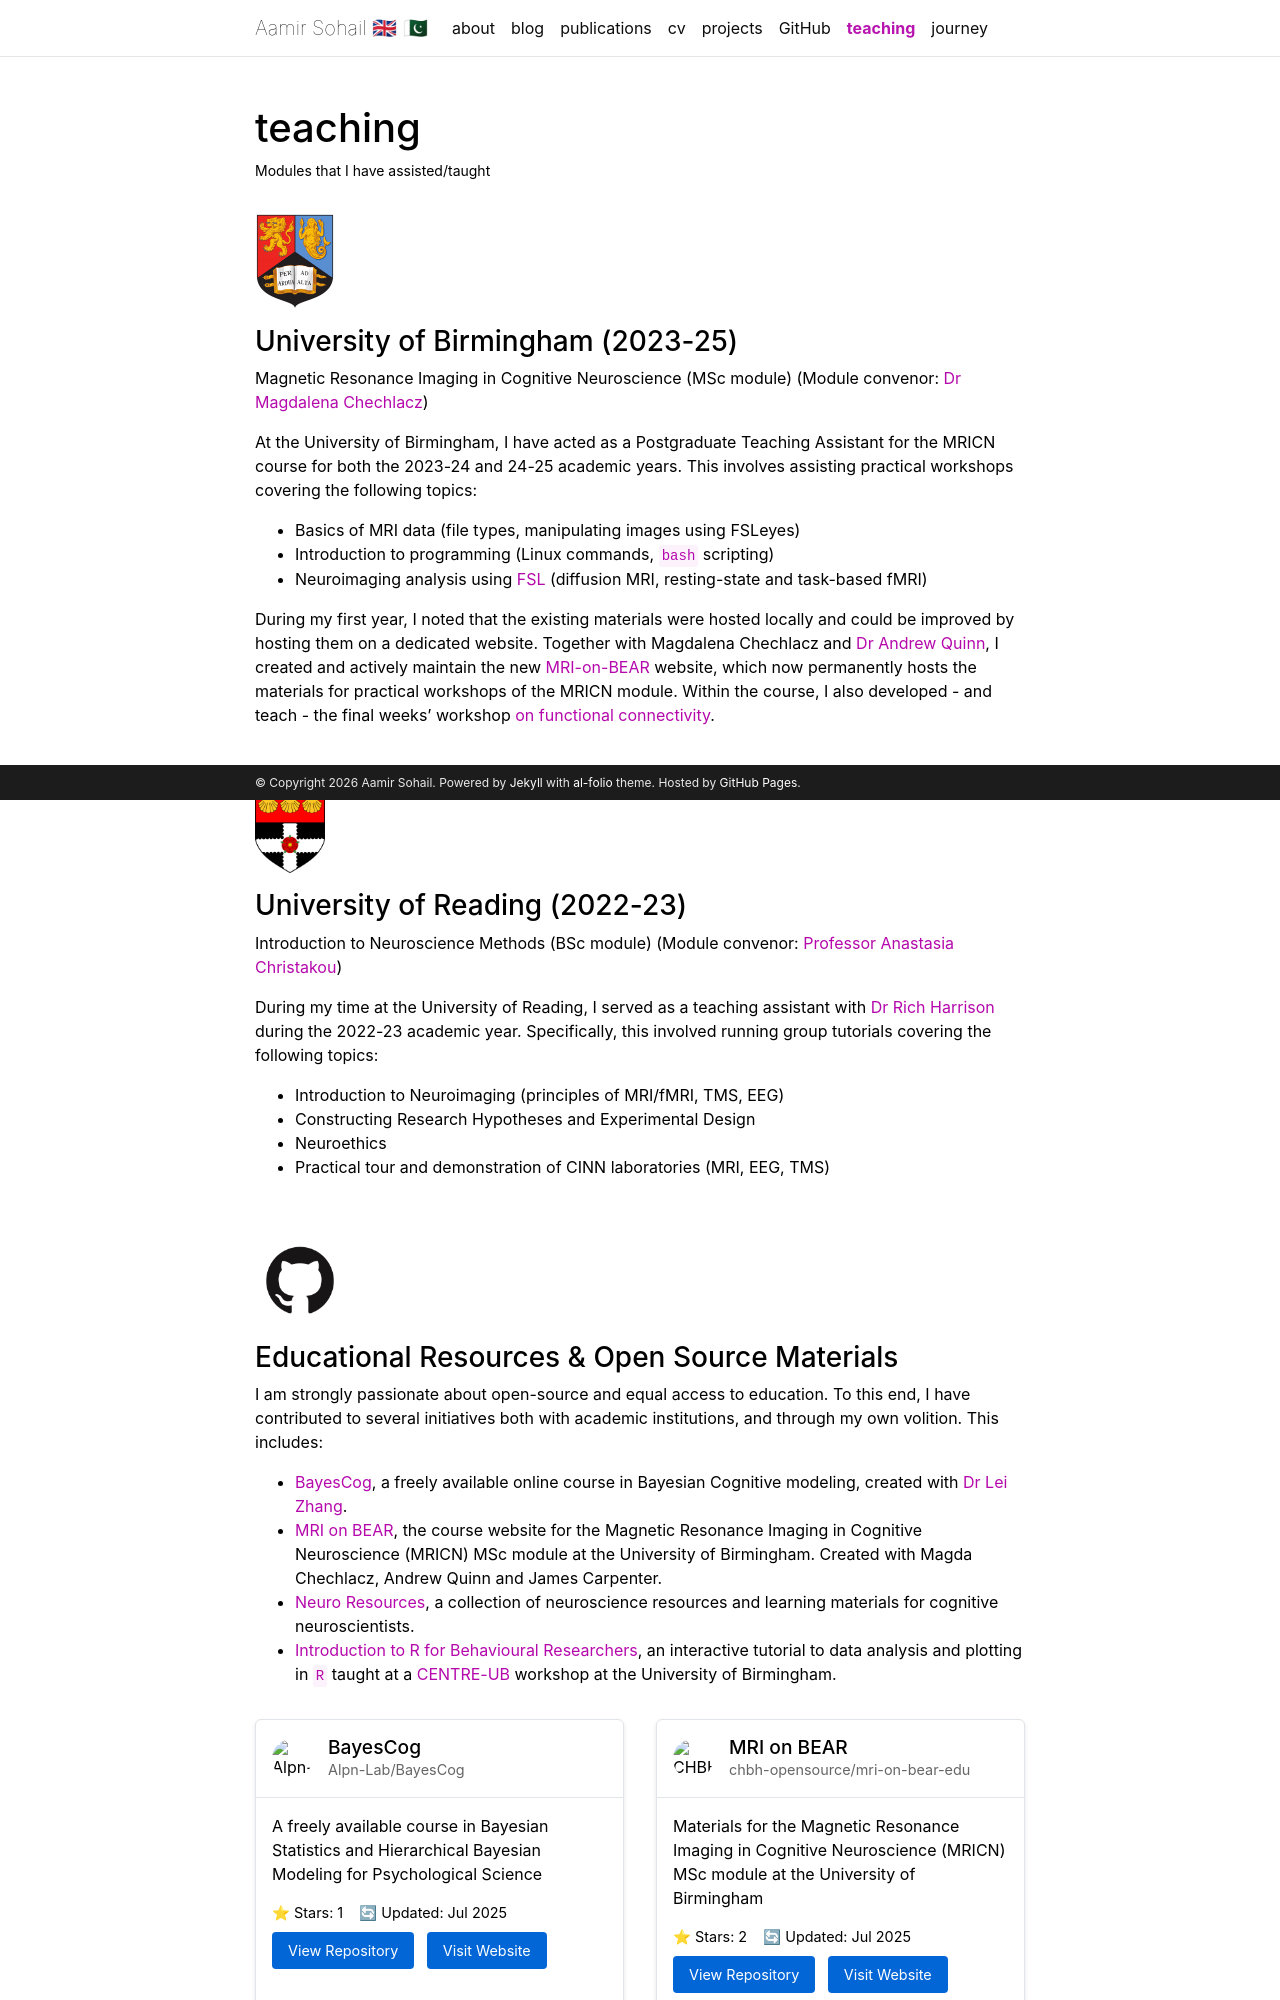

repository: sohaamir/sohaamir.github.io · page: teaching/index.html · generator: jekyll

---
layout: page
permalink: /teaching/
title: teaching
description: Modules that I have assisted/taught
nav: true
nav_order: 5
---

<img src="/assets/img/birmingham.png" alt="Birmingham crest" class="img-fluid" style="max-width: 80px;">

### University of Birmingham (2023-25)

Magnetic Resonance Imaging in Cognitive Neuroscience (MSc module) (Module convenor: [Dr Magdalena Chechlacz](https://www.birmingham.ac.uk/staff/profiles/psychology/chechlacz-magda.aspx))

At the University of Birmingham, I have acted as a Postgraduate Teaching Assistant for the MRICN course for both the 2023-24 and 24-25 academic years. This involves assisting practical workshops covering the following topics: 
- Basics of MRI data (file types, manipulating images using FSLeyes)
- Introduction to programming (Linux commands, `bash` scripting)
- Neuroimaging analysis using [FSL](https://fsl.fmrib.ox.ac.uk/fsl/docs/#/) (diffusion MRI, resting-state and task-based fMRI)

During my first year, I noted that the existing materials were hosted locally and could be improved by hosting them on a dedicated website. Together with Magdalena Chechlacz and [Dr Andrew Quinn](https://www.birmingham.ac.uk/staff/profiles/psychology/quinn-andrew), I created and actively maintain the new [MRI-on-BEAR](https://chbh-opensource.github.io/mri-on-bear-edu/) website, which now permanently hosts the materials for practical workshops of the MRICN module. Within the course, I also developed - and teach - the final weeks' workshop [on functional connectivity](https://chbh-opensource.github.io/mri-on-bear-edu/workshop8/functional-connectivity/).

<br>

<img src="/assets/img/reading_crest.png" alt="LLM Reading crest" class="img-fluid" style="max-width: 70px;">

### University of Reading (2022-23)

Introduction to Neuroscience Methods (BSc module) (Module convenor: [Professor Anastasia Christakou](https://anastasia.christakou.org/))

During my time at the University of Reading, I served as a teaching assistant with [Dr Rich Harrison](http://richaharrison.com/) during the 2022-23 academic year. Specifically, this involved running group tutorials covering the following topics: 
- Introduction to Neuroimaging (principles of MRI/fMRI, TMS, EEG)
- Constructing Research Hypotheses and Experimental Design
- Neuroethics 
- Practical tour and demonstration of CINN laboratories (MRI, EEG, TMS)

<br>

<img src="/assets/img/github.png" alt="GitHub logo" class="img-fluid" style="max-width: 90px;">
